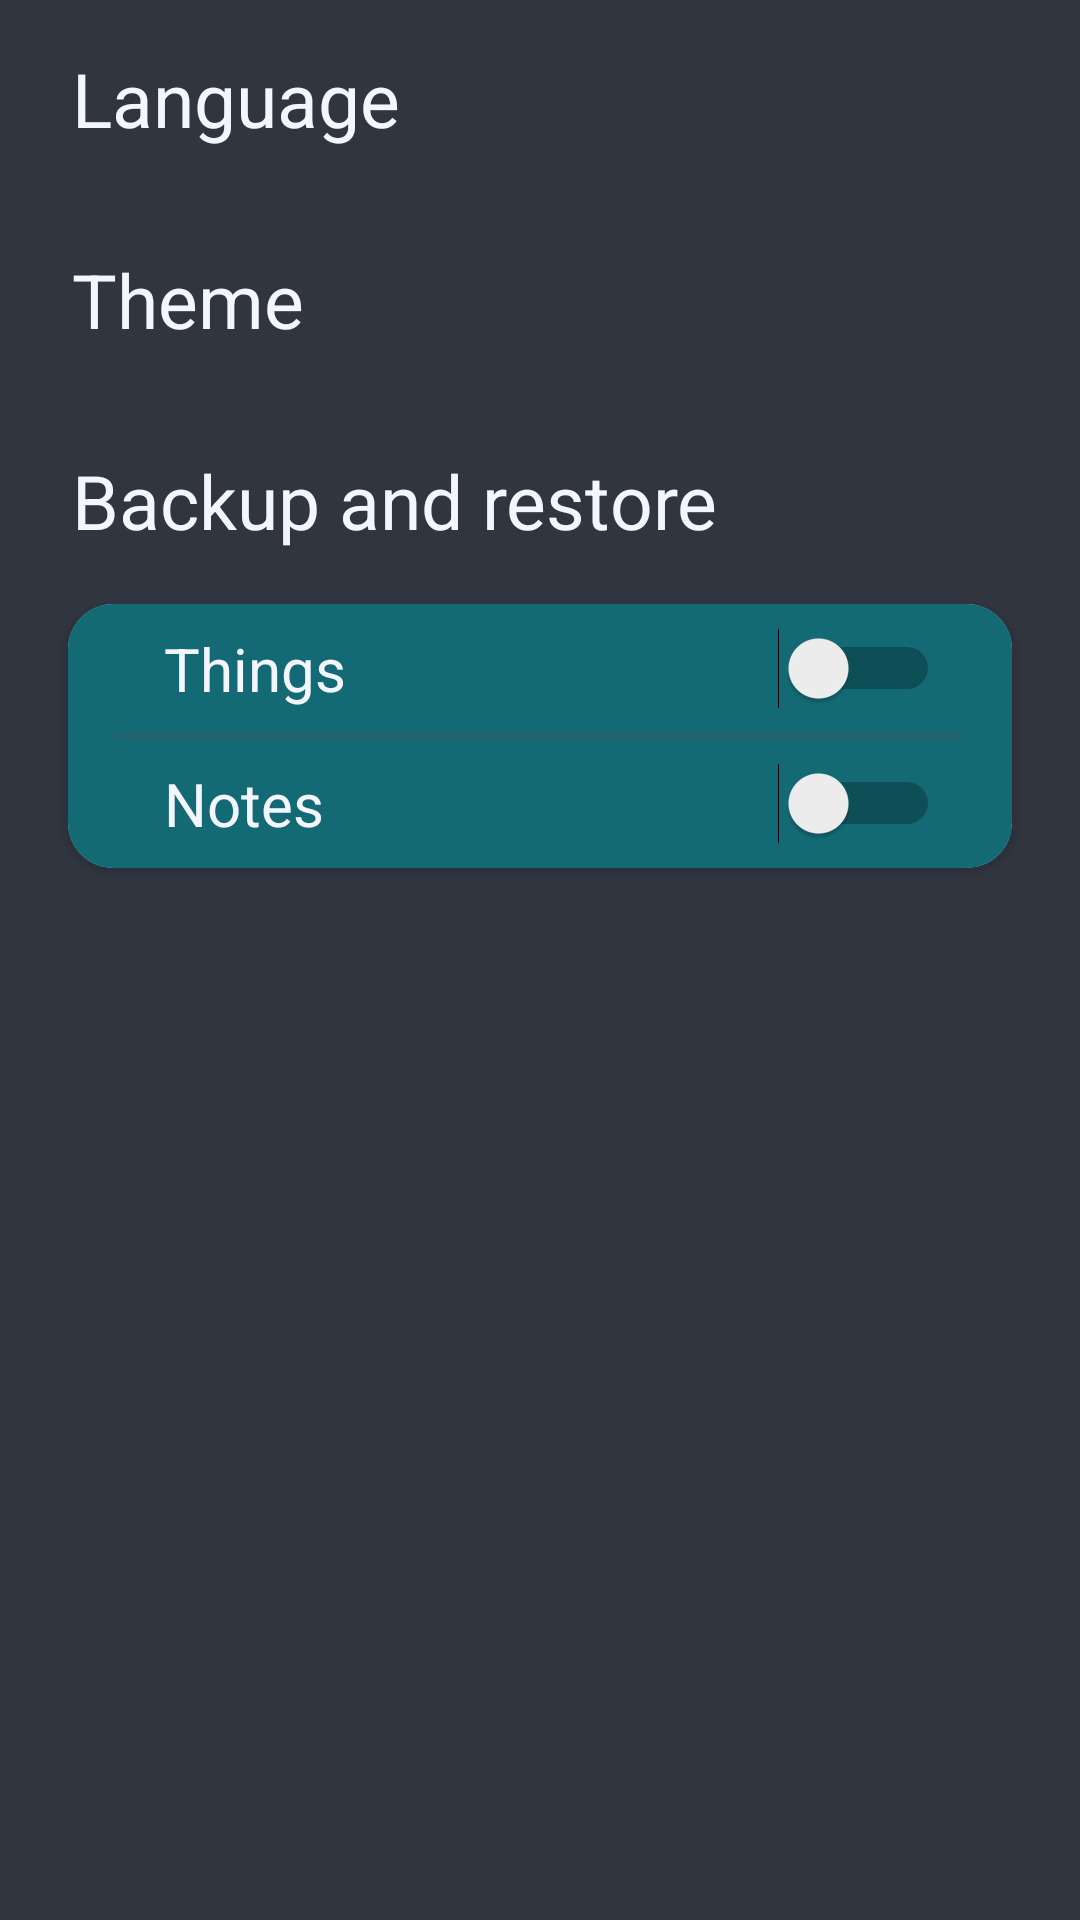

The Android layout XML behind this screen, and the referenced resources:
<!-- AndroidManifest.xml: application theme AppTheme.NoActionBar -->
<!-- res/layout/fragment_settings.xml -->
<?xml version="1.0" encoding="utf-8"?>
<layout xmlns:android="http://schemas.android.com/apk/res/android"
    xmlns:app="http://schemas.android.com/apk/res-auto"
    xmlns:tools="http://schemas.android.com/tools">

    <data>

    </data>

    <androidx.constraintlayout.widget.ConstraintLayout
        android:layout_width="match_parent"
        android:layout_height="match_parent"
        android:background="?attr/backgroundColor"
        android:clickable="true"
        android:focusable="true"
        tools:context=".arch.settings.SettingsFragment">


        <TextView
            android:id="@+id/textView2"
            android:layout_width="wrap_content"
            android:layout_height="wrap_content"
            android:layout_marginStart="24dp"
            android:layout_marginTop="16dp"
            android:text="@string/language"
            android:textColor="?attr/textColor"
            android:textSize="25sp"
            app:layout_constraintStart_toStartOf="parent"
            app:layout_constraintTop_toTopOf="parent" />

        <androidx.cardview.widget.CardView
            android:id="@+id/cvList"
            android:layout_width="match_parent"
            android:layout_height="wrap_content"
            android:layout_marginStart="16dp"
            android:layout_marginTop="10dp"
            android:layout_marginEnd="16dp"
            android:elevation="4dp"
            app:cardCornerRadius="15dp"
            app:cardUseCompatPadding="true"
            app:layout_constraintEnd_toEndOf="parent"
            app:layout_constraintStart_toStartOf="parent"
            app:layout_constraintTop_toBottomOf="@+id/textView2">

            <androidx.constraintlayout.widget.ConstraintLayout
                android:layout_width="match_parent"
                android:layout_height="wrap_content"
                android:background="?attr/itemBackgroundColor">

                <ListView
                    android:id="@+id/langListSettings"
                    android:layout_width="0dp"
                    android:layout_height="wrap_content"
                    android:paddingLeft="16dp"
                    android:paddingRight="16dp"
                    app:layout_constraintEnd_toEndOf="parent"
                    app:layout_constraintStart_toStartOf="parent"
                    app:layout_constraintTop_toTopOf="parent" />
            </androidx.constraintlayout.widget.ConstraintLayout>

        </androidx.cardview.widget.CardView>

        <TextView
            android:id="@+id/txtColorTheme"
            android:layout_width="wrap_content"
            android:layout_height="wrap_content"
            android:layout_marginStart="8dp"
            android:layout_marginTop="8dp"
            android:text="@string/theme"
            android:textColor="?attr/textColor"
            android:textSize="25sp"
            app:layout_constraintStart_toStartOf="@+id/cvList"
            app:layout_constraintTop_toBottomOf="@+id/cvList" />

        <androidx.cardview.widget.CardView
            android:id="@+id/cvThemeList"
            android:layout_width="match_parent"
            android:layout_height="wrap_content"
            android:layout_marginStart="16dp"
            android:layout_marginTop="10dp"
            android:layout_marginEnd="16dp"
            android:elevation="4dp"
            app:cardCornerRadius="15dp"
            app:cardUseCompatPadding="true"
            app:layout_constraintEnd_toEndOf="parent"
            app:layout_constraintStart_toStartOf="parent"
            app:layout_constraintTop_toBottomOf="@+id/txtColorTheme">

            <androidx.constraintlayout.widget.ConstraintLayout
                android:layout_width="match_parent"
                android:layout_height="wrap_content"
                android:background="?attr/itemBackgroundColor">

                <ListView
                    android:id="@+id/themeListSettings"
                    android:layout_width="match_parent"
                    android:layout_height="0dp"
                    android:layout_marginStart="16dp"
                    android:layout_marginEnd="16dp"
                    app:layout_constraintEnd_toEndOf="parent"
                    app:layout_constraintStart_toStartOf="parent"
                    app:layout_constraintTop_toTopOf="parent" />
            </androidx.constraintlayout.widget.ConstraintLayout>

        </androidx.cardview.widget.CardView>

        <androidx.cardview.widget.CardView
            android:id="@+id/cvBackup"
            android:layout_width="match_parent"
            android:layout_height="wrap_content"
            android:layout_marginStart="16dp"
            android:layout_marginTop="10dp"
            android:layout_marginEnd="16dp"
            android:elevation="4dp"
            app:cardCornerRadius="15dp"
            app:cardUseCompatPadding="true"
            app:layout_constraintEnd_toEndOf="parent"
            app:layout_constraintStart_toStartOf="parent"
            app:layout_constraintTop_toBottomOf="@+id/tvBackUp">

            <androidx.constraintlayout.widget.ConstraintLayout
                android:layout_width="match_parent"
                android:layout_height="wrap_content"
                android:background="?attr/itemBackgroundColor">

                <Switch
                    android:id="@+id/backUpThings"
                    android:layout_width="0dp"
                    android:layout_height="wrap_content"
                    android:layout_marginTop="8dp"
                    android:paddingStart="32dp"
                    android:paddingEnd="24dp"
                    android:text="@string/backup_things"
                    android:textColor="?attr/textColor"
                    android:textSize="20sp"
                    app:layout_constraintEnd_toEndOf="parent"
                    app:layout_constraintStart_toStartOf="parent"
                    app:layout_constraintTop_toTopOf="parent" />

                <View
                    android:layout_width="match_parent"
                    android:layout_height="2dp"
                    android:layout_marginLeft="16dp"
                    android:layout_marginTop="8dp"
                    android:layout_marginRight="16dp"
                    android:layout_marginBottom="8dp"
                    android:backgroundTint="?attr/separatorLineColor"
                    android:background="@color/mainDarkBckg"
                    app:layout_constraintBottom_toTopOf="@+id/backUpNotes"
                    app:layout_constraintEnd_toEndOf="parent"
                    app:layout_constraintStart_toStartOf="parent"
                    app:layout_constraintTop_toBottomOf="@+id/backUpThings" />

                <Switch
                    android:id="@+id/backUpNotes"
                    android:layout_width="0dp"
                    android:layout_height="wrap_content"
                    android:layout_marginBottom="8dp"
                    android:paddingStart="32dp"
                    android:paddingEnd="24dp"
                    android:text="@string/backup_notes"
                    android:textColor="?attr/textColor"
                    android:textSize="20sp"
                    app:layout_constraintBottom_toBottomOf="parent"
                    app:layout_constraintEnd_toEndOf="@+id/backUpThings"
                    app:layout_constraintStart_toStartOf="@+id/backUpThings" />
            </androidx.constraintlayout.widget.ConstraintLayout>
        </androidx.cardview.widget.CardView>

        <TextView
            android:id="@+id/tvBackUp"
            android:layout_width="wrap_content"
            android:layout_height="wrap_content"
            android:layout_marginStart="8dp"
            android:layout_marginTop="8dp"
            android:text="@string/backup_settings"
            android:textColor="?attr/textColor"
            android:textSize="25sp"
            app:layout_constraintStart_toStartOf="@+id/cvThemeList"
            app:layout_constraintTop_toBottomOf="@+id/cvThemeList" />


    </androidx.constraintlayout.widget.ConstraintLayout>
</layout>
<!-- resources referenced by this layout -->
<resources>
  <color name="mainDarkBckg">#303540</color>
  <string name="backup_notes">Notes</string>
  <string name="backup_settings">Backup and restore</string>
  <string name="backup_things">Things</string>
  <string name="language">Language</string>
  <string name="theme">Theme</string>
  <style name="AppTheme.NoActionBar" parent="Theme.AppCompat.Light.NoActionBar">
          <item name="colorPrimary">@color/darkerItemBckg</item>
          <item name="colorPrimaryDark">@color/mainDarkBckg</item>
          <item name="colorAccent">@color/textColor</item>
          <item name="colorControlNormal">#c5c5c5</item>
          <item name="backgroundColor">@color/mainDarkBckg</item>
          <item name="backgroundColorMore">@color/darkerBckg</item>
          <item name="activeColor">@color/darkItemBckg</item>
          <item name="inactiveColor">@color/notSelectedItem</item>
          <item name="textColor">@color/textColor</item>
          <item name="textColorLight">@color/lightGray</item>
          <item name="backIcon">@drawable/ic_back</item>
          <item name="confirmIcon">@drawable/ic_confirm</item>
          <item name="noThingsIcon">@drawable/ic_no_things</item>
          <item name="searchIcon">@drawable/ic_search</item>
          <item name="addIcon">@drawable/ic_add</item>
          <item name="separatorLineColor">@color/separatorColorDark</item>
          <item name="itemBackgroundColor">@color/darkItemBckg</item>
          <item name="android:spinnerDropDownItemStyle">@style/mySpinnerItemStyle</item>
          <item name="android:itemTextAppearance">@style/itemTextStyle.AppTheme</item>
          <item name="android:popupMenuStyle">@style/PopupMenu</item>
          <item name="colorControlActivated">@color/textColor</item>
          <item name="colorControlHighlight">@color/lightGray</item>
          <item name="android:editTextColor">@color/textColor</item>
          <item name="android:textColorHint">@color/textColor</item>
      </style>
  <color name="darkerItemBckg">#3b5c63</color>
  <color name="textColor">#f3f6fc</color>
  <color name="darkerBckg">#262A32</color>
  <color name="darkItemBckg">#136A75</color>
  <color name="notSelectedItem">#99aab5</color>
  <color name="lightGray">#efede1</color>
  <!-- drawable ic_back: png bitmap (drawable-xxhdpi, 1213 bytes) -->
  <!-- drawable ic_confirm: png bitmap (drawable-xxhdpi, 822 bytes) -->
  <!-- drawable ic_search (drawable) -->
  <vector android:height="24dp" android:tint="#303540"
      android:viewportHeight="24.0" android:viewportWidth="24.0"
      android:width="24dp" xmlns:android="http://schemas.android.com/apk/res/android">
      <path android:fillColor="#FF000000" android:pathData="M15.5,14h-0.79l-0.28,-0.27C15.41,12.59 16,11.11 16,9.5 16,5.91 13.09,3 9.5,3S3,5.91 3,9.5 5.91,16 9.5,16c1.61,0 3.09,-0.59 4.23,-1.57l0.27,0.28v0.79l5,4.99L20.49,19l-4.99,-5zM9.5,14C7.01,14 5,11.99 5,9.5S7.01,5 9.5,5 14,7.01 14,9.5 11.99,14 9.5,14z"/>
  </vector>
  <!-- drawable ic_add: png bitmap (drawable-xxhdpi, 3529 bytes) -->
  <color name="separatorColorDark">#26626C</color>
  <style name="mySpinnerItemStyle" parent="@android:style/Widget.Holo.DropDownItem.Spinner">
          <item name="android:textColor">@color/textColor</item>
          <item name="android:textSize">20sp</item>
          <item name="android:paddingLeft">8dp</item>
          <item name="android:paddingRight">8dp</item>
      </style>
  <style name="itemTextStyle.AppTheme" parent="@android:style/TextAppearance.Widget.IconMenu.Item">
          <item name="android:textColor">@color/textColor</item>
      </style>
  <style name="PopupMenu" parent="@android:style/Widget.PopupMenu">
          <item name="android:popupBackground">@drawable/rounded_popup_menu</item>
      </style>
  <!-- drawable rounded_popup_menu (drawable) -->
  <?xml version="1.0" encoding="utf-8"?>
  <shape xmlns:android="http://schemas.android.com/apk/res/android">
      <solid android:color="?attr/backgroundColorMore" />
      <corners android:radius="8dp" />
  </shape>
</resources>
